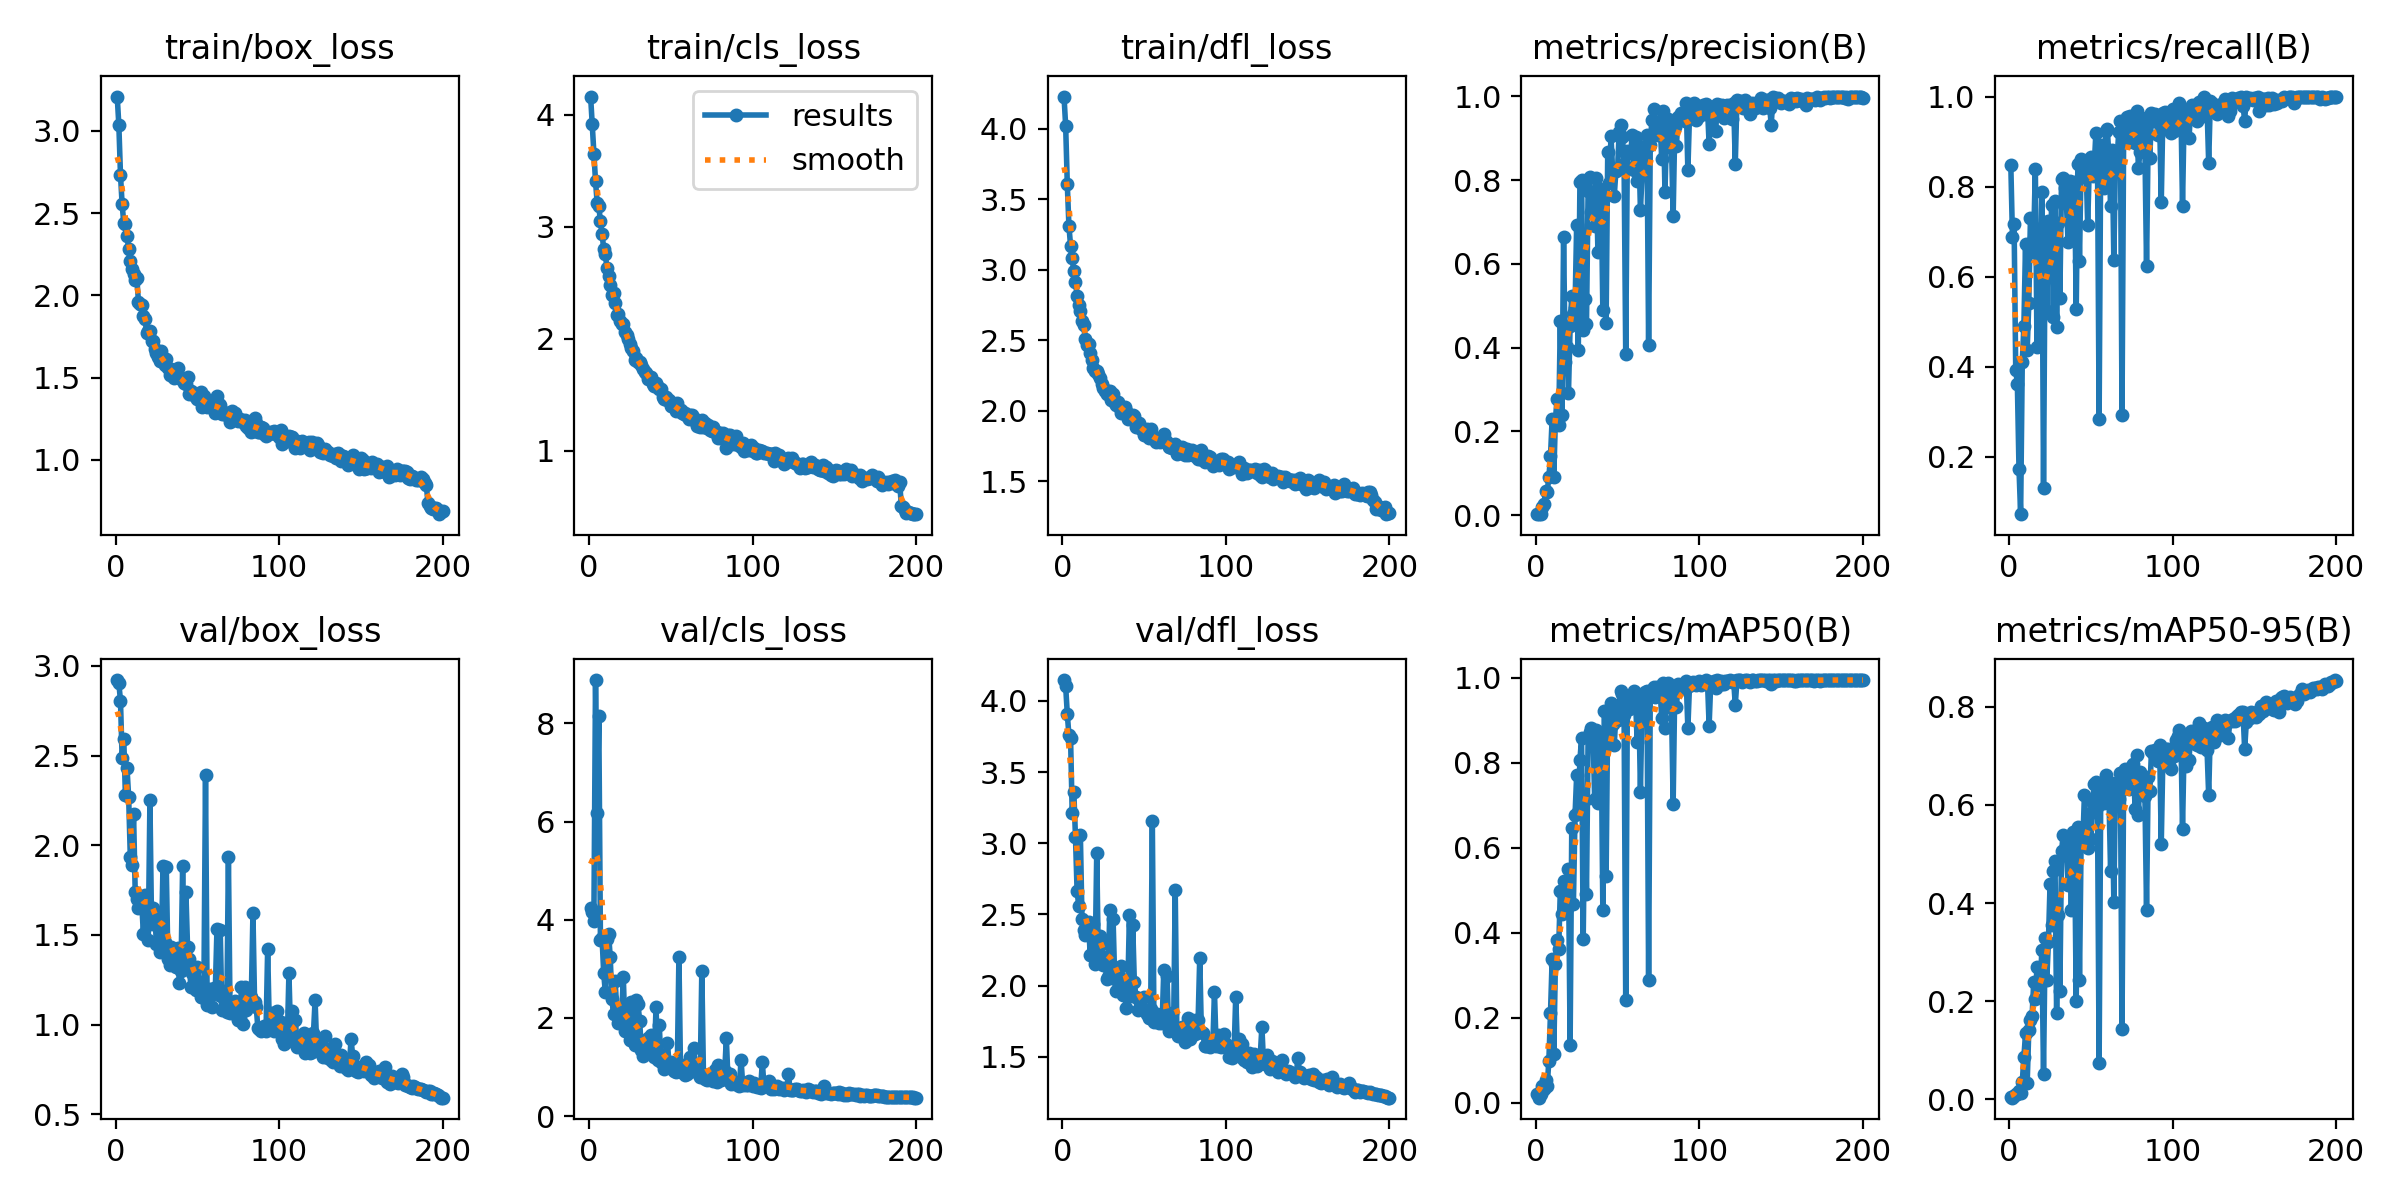

Source data for this figure (header and first rows):
epoch, time, train/box_loss, train/cls_loss, train/dfl_loss, metrics/precision(B), metrics/recall(B), metrics/mAP50(B), metrics/mAP50-95(B), val/box_loss, val/cls_loss, val/dfl_loss, lr/pg0, lr/pg1, lr/pg2
1, 134.8, 3.208, 4.164, 4.229, 0.00357, 0.8479, 0.02119, 0.00467, 2.921, 4.247, 4.146, 0.000343, 0.000343, 0.000343
2, 273.5, 3.035, 3.915, 4.023, 0.00252, 0.689, 0.0122, 0.00323, 2.905, 4.159, 4.104, 0.0006967, 0.0006967, 0.0006967
3, 424.3, 2.732, 3.652, 3.609, 0.00364, 0.7178, 0.02199, 0.00626, 2.804, 3.98, 3.909, 0.001047, 0.001047, 0.001047
4, 567.3, 2.554, 3.408, 3.312, 0.02053, 0.3936, 0.04056, 0.01161, 2.488, 8.885, 3.758, 0.001394, 0.001394, 0.001394
5, 736.3, 2.44, 3.216, 3.171, 0.02739, 0.3624, 0.03183, 0.00974, 2.593, 6.173, 3.741, 0.001401, 0.001401, 0.001401
6, 887.1, 2.434, 3.182, 3.083, 0.05721, 0.1739, 0.05411, 0.01611, 2.281, 8.152, 3.213, 0.001394, 0.001394, 0.001394
7, 1045, 2.363, 3.053, 2.99, 0.05637, 0.07266, 0.04047, 0.01283, 2.429, 3.596, 3.358, 0.001387, 0.001387, 0.001387
8, 1186, 2.281, 2.937, 2.913, 0.09119, 0.4096, 0.09963, 0.03462, 2.268, 3.634, 3.047, 0.001379, 0.001379, 0.001379
9, 1356, 2.207, 2.807, 2.816, 0.141, 0.4916, 0.2113, 0.0863, 1.937, 2.912, 2.662, 0.001372, 0.001372, 0.001372
10, 1503, 2.162, 2.756, 2.751, 0.2292, 0.6728, 0.3376, 0.1342, 1.889, 2.523, 2.563, 0.001365, 0.001365, 0.001365
11, 1661, 2.127, 2.63, 2.709, 0.09172, 0.4369, 0.1158, 0.03236, 2.172, 3.608, 3.059, 0.001358, 0.001358, 0.001358
12, 1835, 2.095, 2.557, 2.641, 0.2278, 0.5416, 0.3264, 0.1406, 1.741, 3.711, 2.467, 0.001351, 0.001351, 0.001351
13, 1997, 2.103, 2.484, 2.606, 0.277, 0.7309, 0.3836, 0.1606, 1.701, 3.235, 2.388, 0.001344, 0.001344, 0.001344
14, 2155, 1.96, 2.39, 2.508, 0.2152, 0.6558, 0.3614, 0.1694, 1.65, 2.381, 2.359, 0.001337, 0.001337, 0.001337
15, 2303, 1.947, 2.411, 2.466, 0.4645, 0.6851, 0.4995, 0.2386, 1.704, 2.089, 2.415, 0.00133, 0.00133, 0.00133
16, 2503, 1.944, 2.321, 2.478, 0.2395, 0.8401, 0.4444, 0.2041, 1.679, 2.749, 2.448, 0.001323, 0.001323, 0.001323
17, 2644, 1.875, 2.211, 2.411, 0.6643, 0.4436, 0.5229, 0.2688, 1.504, 2.179, 2.214, 0.001316, 0.001316, 0.001316
18, 2798, 1.857, 2.219, 2.361, 0.3661, 0.705, 0.5039, 0.2393, 1.72, 1.905, 2.368, 0.001309, 0.001309, 0.001309
19, 2930, 1.774, 2.156, 2.307, 0.4006, 0.5375, 0.4578, 0.2322, 1.68, 2.034, 2.43, 0.001302, 0.001302, 0.001302
20, 3079, 1.785, 2.131, 2.286, 0.2926, 0.7881, 0.551, 0.3045, 1.474, 2.077, 2.151, 0.001295, 0.001295, 0.001295
21, 3218, 1.783, 2.137, 2.284, 0.4515, 0.1303, 0.1368, 0.05143, 2.25, 2.836, 2.929, 0.001288, 0.001288, 0.001288
22, 3370, 1.725, 2.061, 2.263, 0.5229, 0.6941, 0.6474, 0.329, 1.559, 1.73, 2.19, 0.00128, 0.00128, 0.00128
23, 3513, 1.723, 2.033, 2.231, 0.4798, 0.5236, 0.4675, 0.2429, 1.653, 2.15, 2.351, 0.001273, 0.001273, 0.001273
24, 3659, 1.674, 1.996, 2.194, 0.4948, 0.7241, 0.6767, 0.3215, 1.609, 1.895, 2.292, 0.001266, 0.001266, 0.001266
25, 3804, 1.652, 1.957, 2.162, 0.6933, 0.6585, 0.7704, 0.4391, 1.447, 1.55, 2.145, 0.001259, 0.001259, 0.001259
26, 3993, 1.628, 1.92, 2.138, 0.3953, 0.7591, 0.6851, 0.3549, 1.612, 2.33, 2.203, 0.001252, 0.001252, 0.001252
27, 4244, 1.6, 1.893, 2.122, 0.7959, 0.5114, 0.8079, 0.4657, 1.402, 1.637, 2.047, 0.001245, 0.001245, 0.001245
28, 4510, 1.661, 1.815, 2.141, 0.8004, 0.7686, 0.8575, 0.4864, 1.437, 1.439, 2.064, 0.001238, 0.001238, 0.001238
29, 4781, 1.615, 1.832, 2.141, 0.4432, 0.4874, 0.3864, 0.1759, 1.885, 2.372, 2.533, 0.001231, 0.001231, 0.001231
30, 4991, 1.579, 1.79, 2.078, 0.5163, 0.7189, 0.7125, 0.3757, 1.459, 2.275, 2.108, 0.001224, 0.001224, 0.001224
31, 5459, 1.613, 1.793, 2.12, 0.4556, 0.5526, 0.4917, 0.2198, 1.878, 1.934, 2.47, 0.001217, 0.001217, 0.001217
32, 5721, 1.558, 1.766, 2.056, 0.7746, 0.8178, 0.8615, 0.5054, 1.363, 1.35, 2.045, 0.00121, 0.00121, 0.00121
33, 5988, 1.518, 1.73, 2.044, 0.8073, 0.8192, 0.872, 0.5378, 1.334, 1.226, 1.965, 0.001203, 0.001203, 0.001203
34, 6207, 1.55, 1.7, 2.065, 0.7245, 0.7962, 0.8822, 0.4985, 1.433, 1.338, 2.072, 0.001196, 0.001196, 0.001196
35, 6415, 1.524, 1.7, 2.023, 0.7661, 0.7629, 0.8707, 0.507, 1.362, 1.311, 2.003, 0.001189, 0.001189, 0.001189
36, 6606, 1.498, 1.64, 1.989, 0.6916, 0.6764, 0.7162, 0.4371, 1.374, 1.592, 2.141, 0.001181, 0.001181, 0.001181
37, 6802, 1.501, 1.654, 2.009, 0.8044, 0.8118, 0.8764, 0.5323, 1.324, 1.412, 1.937, 0.001174, 0.001174, 0.001174
38, 7006, 1.557, 1.662, 2.029, 0.6286, 0.6826, 0.7058, 0.3867, 1.429, 1.651, 2.043, 0.001167, 0.001167, 0.001167
39, 7210, 1.504, 1.597, 2.001, 0.7569, 0.7799, 0.861, 0.5441, 1.229, 1.26, 1.844, 0.00116, 0.00116, 0.00116
40, 7421, 1.49, 1.575, 1.94, 0.7793, 0.8106, 0.8607, 0.5215, 1.301, 1.194, 1.979, 0.001153, 0.001153, 0.001153
41, 7648, 1.494, 1.602, 1.959, 0.4904, 0.5277, 0.4538, 0.2, 1.883, 2.229, 2.494, 0.001146, 0.001146, 0.001146
42, 7900, 1.467, 1.57, 1.951, 0.7643, 0.8497, 0.9224, 0.5547, 1.311, 1.148, 1.925, 0.001139, 0.001139, 0.001139
43, 8161, 1.458, 1.551, 1.97, 0.4588, 0.6338, 0.5335, 0.2427, 1.739, 1.852, 2.426, 0.001132, 0.001132, 0.001132
44, 8421, 1.503, 1.557, 1.961, 0.8664, 0.8604, 0.9197, 0.5273, 1.435, 1.093, 2.029, 0.001125, 0.001125, 0.001125
45, 8664, 1.402, 1.482, 1.887, 0.7925, 0.8217, 0.873, 0.5192, 1.366, 1.254, 1.918, 0.001118, 0.001118, 0.001118
46, 8908, 1.421, 1.462, 1.894, 0.9053, 0.8547, 0.9416, 0.6204, 1.207, 0.951, 1.83, 0.001111, 0.001111, 0.001111
47, 9144, 1.414, 1.482, 1.916, 0.8212, 0.8545, 0.8919, 0.5558, 1.289, 1.112, 1.903, 0.001104, 0.001104, 0.001104
48, 9384, 1.395, 1.457, 1.869, 0.7627, 0.7147, 0.8423, 0.5116, 1.299, 1.492, 1.904, 0.001097, 0.001097, 0.001097
49, 9655, 1.384, 1.452, 1.862, 0.822, 0.8445, 0.9172, 0.5821, 1.192, 1.035, 1.834, 0.001089, 0.001089, 0.001089
50, 9934, 1.372, 1.404, 1.829, 0.8256, 0.8662, 0.9011, 0.5314, 1.322, 1.104, 1.921, 0.001082, 0.001082, 0.001082
51, 10268, 1.384, 1.403, 1.857, 0.9149, 0.8243, 0.9357, 0.6039, 1.235, 1.004, 1.819, 0.001075, 0.001075, 0.001075
52, 10554, 1.415, 1.41, 1.87, 0.9306, 0.8449, 0.9688, 0.6426, 1.153, 0.9146, 1.801, 0.001068, 0.001068, 0.001068
53, 10823, 1.323, 1.355, 1.809, 0.9036, 0.9185, 0.9617, 0.6473, 1.152, 0.8921, 1.773, 0.001061, 0.001061, 0.001061
54, 11088, 1.388, 1.424, 1.871, 0.8393, 0.8653, 0.9136, 0.5957, 1.187, 1.005, 1.835, 0.001054, 0.001054, 0.001054
55, 11355, 1.343, 1.367, 1.826, 0.3847, 0.2837, 0.2418, 0.07352, 2.389, 3.25, 3.154, 0.001047, 0.001047, 0.001047
56, 11647, 1.321, 1.367, 1.798, 0.8702, 0.8914, 0.9494, 0.6324, 1.11, 0.892, 1.743, 0.00104, 0.00104, 0.00104
57, 11937, 1.328, 1.338, 1.778, 0.8653, 0.8222, 0.9272, 0.6034, 1.2, 1.031, 1.781, 0.001033, 0.001033, 0.001033
58, 12241, 1.344, 1.326, 1.807, 0.8647, 0.7978, 0.93, 0.6039, 1.166, 1.025, 1.804, 0.001026, 0.001026, 0.001026
59, 12544, 1.325, 1.338, 1.792, 0.9082, 0.9231, 0.9562, 0.6609, 1.097, 0.8439, 1.737, 0.001019, 0.001019, 0.001019
60, 12851, 1.318, 1.313, 1.778, 0.8237, 0.9278, 0.9692, 0.6348, 1.205, 0.8644, 1.752, 0.001012, 0.001012, 0.001012
... 140 more rows
